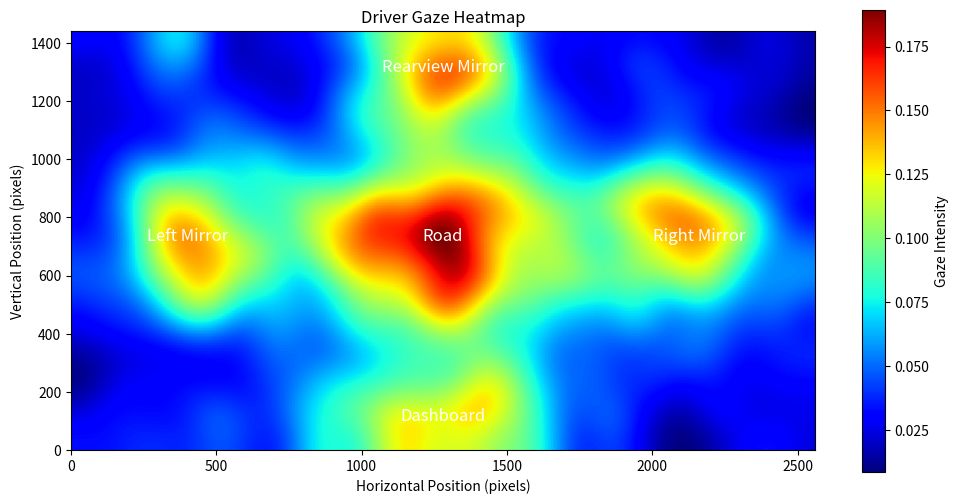

Python code for this plot: (Note: this script raises an exception after producing the figure.)
import numpy as np
import matplotlib.pyplot as plt
from scipy.ndimage import gaussian_filter
import os

# Define specific gaze points for each region with wider spread
np.random.seed(42)  # Ensure reproducibility

gaze_points = {
    'road': [(1280 + np.random.randn()*400, 720 + np.random.randn()*200) for _ in range(800)],
    'rearview_mirror': [(1280 + np.random.randn()*150, 1300 + np.random.randn()*150) for _ in range(200)],
    'dashboard': [(1280 + np.random.randn()*300, 100 + np.random.randn()*150) for _ in range(300)],
    'left_mirror': [(400 + np.random.randn()*150, 720 + np.random.randn()*150) for _ in range(200)],
    'right_mirror': [(2160 + np.random.randn()*150, 720 + np.random.randn()*150) for _ in range(200)],
    'random': [(np.random.rand()*2560, np.random.rand()*1440) for _ in range(1000)]
}

# Combine all gaze points into a single list
all_points = []
for region, points in gaze_points.items():
    all_points.extend(points)

# Convert gaze points to a numpy array
all_points = np.array(all_points)

# Filter out intersections that are outside the screen bounds
screen_size = (2560, 1440)
filtered_intersections = [p for p in all_points if 0 <= p[0] <= screen_size[0] and 0 <= p[1] <= screen_size[1]]

# Convert intersections to a heatmap
heatmap, xedges, yedges = np.histogram2d(
    [p[0] for p in filtered_intersections],
    [p[1] for p in filtered_intersections],
    bins=(screen_size[0]//10, screen_size[1]//10)
)

# Apply Gaussian filter for smoothing
heatmap = gaussian_filter(heatmap, sigma=8)

# Plot the heatmap
plt.figure(figsize=(12, 6))
plt.imshow(heatmap.T, extent=[0, screen_size[0], 0, screen_size[1]], origin='lower', cmap='jet')
plt.colorbar(label='Gaze Intensity')
plt.xlabel('Horizontal Position (pixels)')
plt.ylabel('Vertical Position (pixels)')

# Add labels for regions
plt.text(1280, 720, 'Road', color='white', fontsize=12, ha='center')
plt.text(1280, 1300, 'Rearview Mirror', color='white', fontsize=12, ha='center')
plt.text(1280, 100, 'Dashboard', color='white', fontsize=12, ha='center')
plt.text(400, 720, 'Left Mirror', color='white', fontsize=12, ha='center')
plt.text(2160, 720, 'Right Mirror', color='white', fontsize=12, ha='center')

plt.title('Driver Gaze Heatmap')

# Save the heatmap
heatmap_path = os.path.join(os.path.dirname(os.path.abspath(__file__)), 'heatmap.png')
plt.savefig(heatmap_path)
plt.close()
print(f"Heatmap saved to {heatmap_path}")
